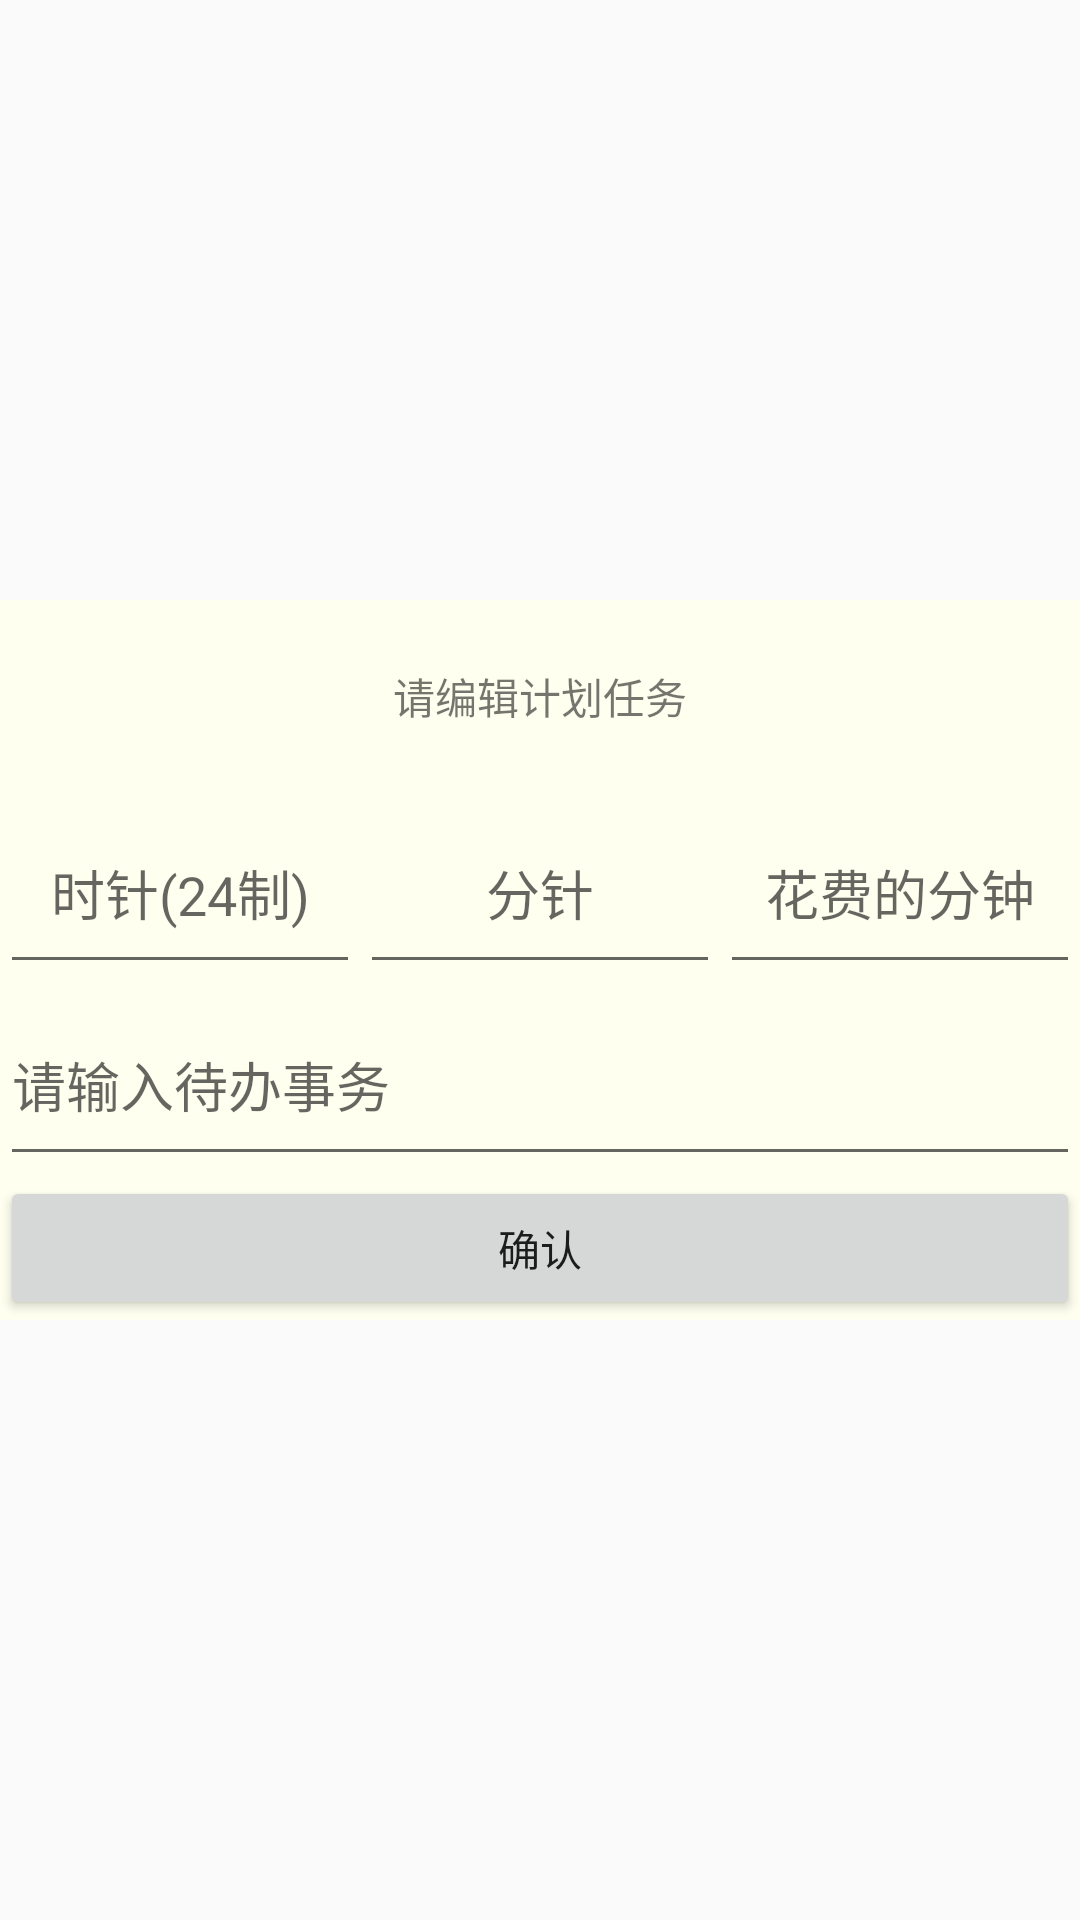

Android layout source for this screen:
<!-- AndroidManifest.xml: application theme AppTheme -->
<!-- res/layout/activity_editor_information.xml -->
<?xml version="1.0" encoding="utf-8"?>
<LinearLayout xmlns:android="http://schemas.android.com/apk/res/android"
              android:orientation="vertical"
              android:layout_width="match_parent"
              android:layout_height="match_parent"
              android:gravity="center">

    <LinearLayout
        android:orientation="vertical"
        android:layout_width="match_parent"
        android:layout_height="wrap_content"
        android:background="#fffff0">

    <TextView
        android:layout_width="match_parent"
        android:layout_height="?android:listPreferredItemHeight"
        android:gravity="center"
        android:text="请编辑计划任务"
        />
    <LinearLayout
        android:id="@+id/time_text"
          android:layout_width="match_parent"
        android:layout_height="?android:listPreferredItemHeight"
        >
        <EditText
            android:id="@+id/hour_text"
            android:layout_width="0dp"
            android:layout_height="match_parent"
            android:layout_weight="2"
            android:inputType="numberDecimal"
            android:digits="0123456789"
            android:hint="时针(24制)"
            android:gravity="center"
            />
        <EditText
            android:id="@+id/minute_text"
            android:layout_width="0dp"
            android:layout_height="match_parent"
            android:layout_weight="2"
            android:inputType="numberDecimal"
            android:digits="0123456789"
            android:hint="分针"
            android:gravity="center"
            />
        <EditText
            android:id="@+id/last_text"
            android:layout_width="0dp"
            android:layout_height="match_parent"
            android:layout_weight="2"
            android:inputType="numberDecimal"
            android:digits=".0123456789"
            android:hint="花费的分钟"
            android:gravity="center"
            />
</LinearLayout>
    <EditText
        android:id="@+id/task_text"
        android:layout_width="match_parent"
        android:layout_height="?android:listPreferredItemHeight"
        android:gravity="center_vertical"
        android:maxLines="1"
        android:inputType="text"
        android:hint="请输入待办事务"
        />
    <Button
        android:id="@+id/set_button"
        android:layout_width="match_parent"
        android:layout_height="wrap_content"
        android:gravity="center"
        android:text="确认"/>
</LinearLayout>

</LinearLayout>
<!-- resources referenced by this layout -->
<resources>
  <style name="AppTheme" parent="Theme.AppCompat.Light.NoActionBar">
          
          <item name="colorPrimary">@color/colorPrimary</item>
          <item name="colorPrimaryDark">@color/colorPrimaryDark</item>
          <item name="colorAccent">@color/colorAccent</item>
      </style>
  <color name="colorPrimary">#778899</color>
  <color name="colorPrimaryDark">#707070</color>
  <color name="colorAccent">#404040</color>
</resources>
